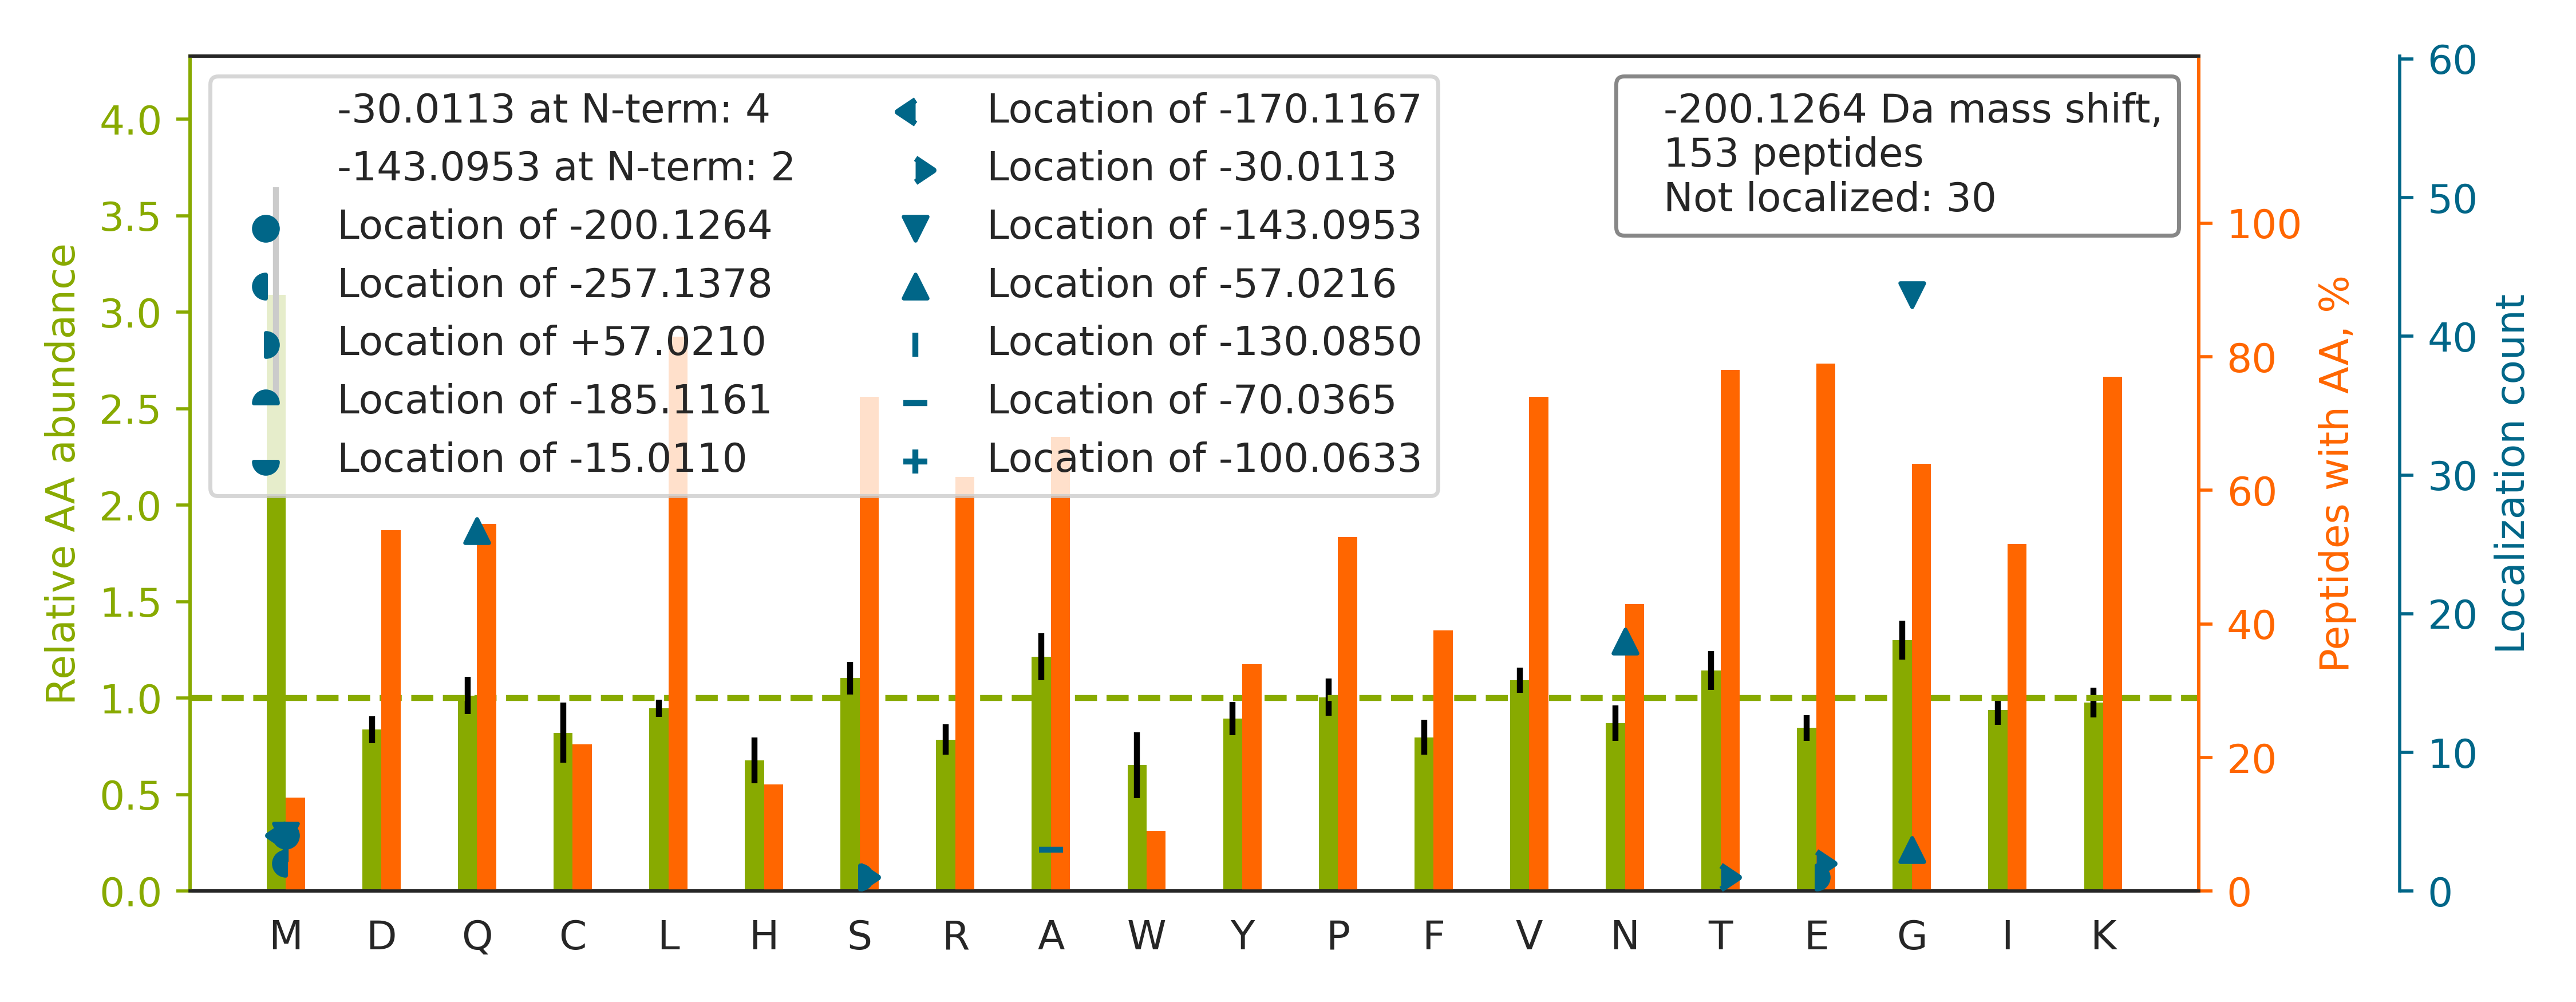

Data behind this chart, as committed beside it:
top isoform	localization score	spectrum
K.SLAG[-57]SSG[-143]PGASSGTSGDHGELVVR.I	0.9613	34CPTAC_COprospective_W_VU_20150824_11CO…
R.KEGTGSTATSSSSTAGAAGK.G		14CPTAC_COprospective_W_VU_20151030_06CO…
R.VTASDPLDTLGSEGALSPGGVASLLR.L		28CPTAC_COprospective_W_VU_20150810_05CO…
K.EKLTAASVG[-143]VQ[-57]GSGWGWLGFNK.E	0.9127	67CPTAC_COprospective_W_VU_20160324_16CO…
R.EKVETELQ[-57]G[-143]VCDTVLGLLDSHLIK.E	1	52CPTAC_COprospective_W_VU_20160223_11CO…
K.EKDILVLPLDLTDTGSHEAATK.A		52CPTAC_COprospective_W_VU_20160223_11CO…
K.E[-30]KLCYVALDFEQEM[-170]ATAASSSSLEK.S	0.2337	33CPTAC_COprospective_W_VU_20150818_11CO…
R.KM[-130]AASGA[-70]EPQVLVQYLVLR.K	0.921	71CPTAC_COprospective_W_VU_20160414_14CO…
K.TRLINQVLELQHTLEDLSAR.V		84CPTAC_COprospective_W_VU_20160916_05CO…
R.EKFGAVFLWDSGSSVGEITGHNK.V		59CPTAC_COprospective_W_VU_20160308_13CO…
K.TREAQQALGSAAADATEAK.N		35CPTAC_COprospective_W_VU_20150901_16CO…
K.SLVTISVDTSKNQFSLK.L		31CPTAC_COprospective_W_VU_20150810_11CO…
K.LSSVTAADTAVYYCAR.-		88CPTAC_COprospective_W_VU_20160705_11CO…
K.EKQAQLAQTLQQQEQASQGLR.H		17CPTAC_COprospective_W_VU_20150807_09CO…
K.TRIIDVVYNASNNELVR.T		98CPTAC_COprospective_W_VU_20160804_11CO…
K.EKTHIN[-57]IVVIG[-143]HVDSGK.S	1.0	03CPTAC_COprospective_W_VU_20150624_05CO…
K.EKICDYLFNVSDSSALNLAK.N		03CPTAC_COprospective_W_VU_20150624_05CO…
R.GLKM[-130]SA[-70]TFIGNSTAIQELFK.R	0.1511	05CPTAC_COprospective_W_VU_20150915_05CO…
R.TRDM[-200]GGYSTTTDFIK.S	0.6711	13CPTAC_COprospective_W_VU_20151030_06CO…
K.TRTVVQ[-57]PSVG[-143]AAAGPVVPPCPGR.I	0.9843	03CPTAC_COprospective_W_VU_20150624_05CO…
R.TRLALIICNEEFDSIPR.R		83CPTAC_COprospective_W_VU_20160524_05CO…
K.TVYFAEEVQCEGNSFHK.S		42CPTAC_COprospective_W_VU_20151124_05CO…
K.TGRYM[-200]IGVTYGGDDIPLSPYR.I	0.7532	62CPTAC_COprospective_W_VU_20160311_05CO…
K.EKFAGGDYTTTIEAFISASGR.A		81CPTAC_COprospective_W_VU_20160915_11CO…
R.TRLAFLNVQAAEEALPR.I		38CPTAC_COprospective_W_VU_20150904_11CO…
K.TRLIG[-143]PN[-57]CPGVINPGECK.I	0.9987	71CPTAC_COprospective_W_VU_20160414_14CO…
K.EKLLATEQEDAAVAK.S		30CPTAC_COprospective_W_VU_20150810_20CO…
R.TRN[-57]TM[-143]SLLAANNLLAGLR.G	0.6712	86CPTAC_COprospective_W_VU_20160628_11CO…
K.TRLQQELDDLLVDLDHQR.Q		90CPTAC_COprospective_W_VU_20160728_11CO…
R.SLG[-143]SVQ[-57]APSYGARPVSSAASVYAGAGG…	1	39CPTAC_COprospective_W_VU_20150909_09CO…
K.TREN[-57]PVVPIG[-143]CLATAAALTYGLYSFHR…	1.0	86CPTAC_COprospective_W_VU_20160628_11CO…
K.EKLIAPVAEEEATVPNNK.I		63CPTAC_COprospective_W_VU_20160316_11CO…
K.EKSQ[-57]ACG[-143]GNLGSIEELR.G	0.8973	68CPTAC_COprospective_W_VU_20160406_14CO…
R.EKILTTNTWSSELSK.L		06CPTAC_COprospective_W_VU_20150915_05CO…
R.EKYCTFNDDIQGTAAVALAGLLAAQK.V		73CPTAC_COprospective_W_VU_20160422_11CO…
K.EKLCYVG[-143]YN[-57]IEQEQK.L	0.9864	68CPTAC_COprospective_W_VU_20160406_14CO…
K.EKLCYVALDFEQEMAMAASSSSLEK.S		57CPTAC_COprospective_W_VU_20160317_15CO…
R.EKAANSLEAFIFETQDK.L		99CPTAC_COprospective_W_VU_20160801_11CO…
R.TRSTVAESVSQQILR.Q		40CPTAC_COprospective_W_VU_20150909_05CO…
R.TVPFCSTFAAFFTR.A		25CPTAC_COprospective_W_VU_20160726_05CO…
R.TRFGMHFCGGTLISPEWVLTAAHCLEK.S		28CPTAC_COprospective_W_VU_20150810_05CO…
K.EKVAQLEAQCQEPCK.D		13CPTAC_COprospective_W_VU_20151030_06CO…
R.TGRVGNLGLATSFFNER.N		66CPTAC_COprospective_W_VU_20160323_11CO…
K.TRCTSCG[-143]VVAEN[-57]YK.S	1.0	56CPTAC_COprospective_W_VU_20160303_01CO…
K.TRQ[-57]G[-143]VEDAFYTLVR.E	1.0	05CPTAC_COprospective_W_VU_20150915_05CO…
R.EKG[-143]DWSQ[-57]FTLWQQGR.R	1	93CPTAC_COprospective_W_VU_20160729_11CO…
K.EKIQQDADSVITVGR.G		83CPTAC_COprospective_W_VU_20160524_05CO…
-.SARGPAIGIDLGTTYSCVGVFQHGK.-		70CPTAC_COprospective_W_VU_20160421_11CO…
K.ARVAN[-57]PSG[-143]NLTETYVQDR.G	0.5172	41CPTAC_COprospective_W_VU_20151124_21CO…
K.EKAPSIIFIDELDAIGTK.R		51CPTAC_COprospective_W_VU_20160215_16CO…
K.EKQ[-57]PVTG[-143]TEGAFYR.R	0.9805	73CPTAC_COprospective_W_VU_20160422_11CO…
-.RTVAAPSVFIFPPSDEQLK.S		49CPTAC_COprospective_W_VU_20151222_11CO…
K.T[-30]GRVM[-170]LGETNPADSKPGTIR.G	0.01035	03CPTAC_COprospective_W_VU_20150624_05CO…
R.E[-30]KYGIVDYM[-170]IEQSGPPSK.E	0.9132	45CPTAC_COprospective_W_VU_20151202_05CO…
K.EKVVPLADIITPNQFEAELLSGR.K		37CPTAC_COprospective_W_VU_20150904_16CO…
R.EKIVAPISDSPKPPPQR.V		102CPTAC_COprospective_W_VU_20160806_09C…
R.RTFGGAPGFPLGSPLSSPVFPR.A		58CPTAC_COprospective_W_VU_20160318_11CO…
R.EKLLNIQQQLTCSLR.K		03CPTAC_COprospective_W_VU_20150624_05CO…
K.VKVG[-143]LN[-57]ELYNGQILETIGGK.Q	0.9931	59CPTAC_COprospective_W_VU_20160308_13CO…
R.SLYASSPGGVYATR.S		88CPTAC_COprospective_W_VU_20160705_11CO…
... 93 more rows
